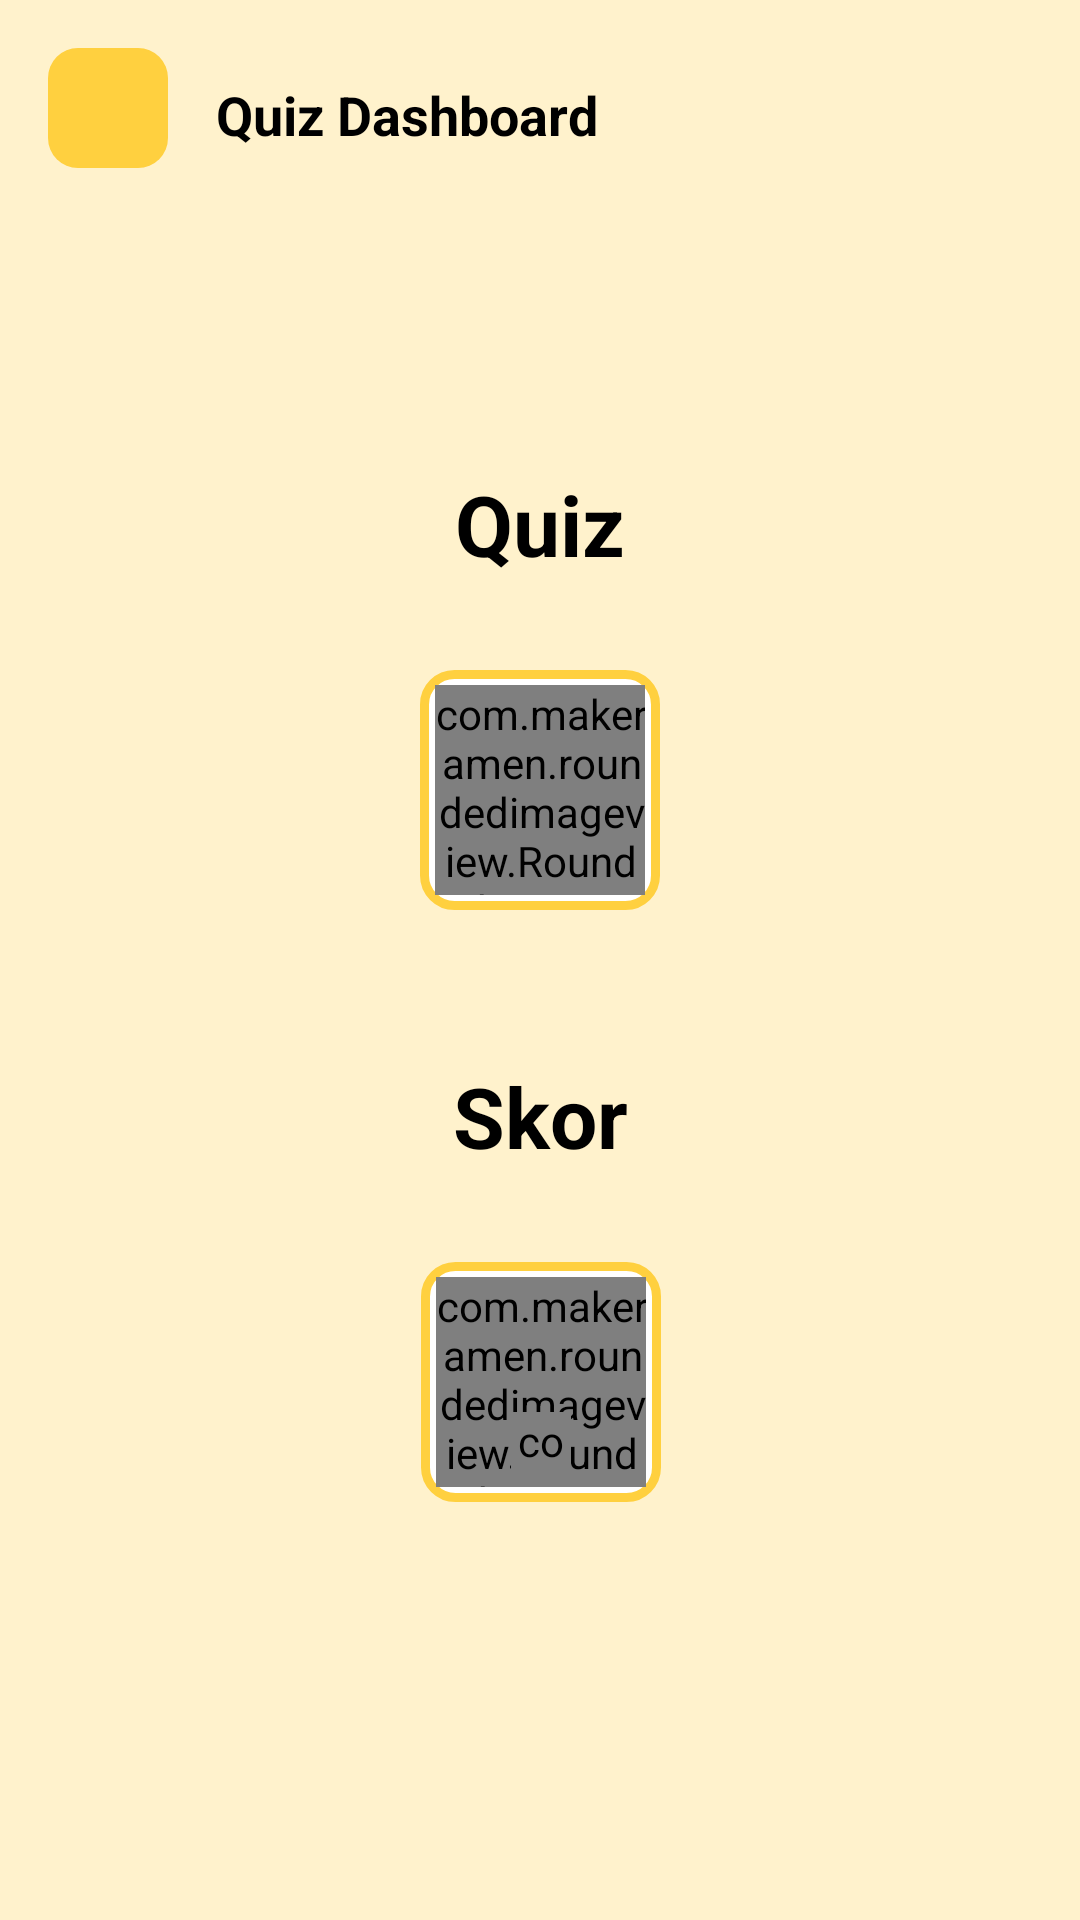

This screen was rendered from an Android layout file. Write that file and the resources it references.
<!-- AndroidManifest.xml: application theme Theme.Koloid -->
<!-- res/layout/activity_quiz_dashboard.xml -->
<?xml version="1.0" encoding="utf-8"?>
<androidx.constraintlayout.widget.ConstraintLayout xmlns:android="http://schemas.android.com/apk/res/android"
    xmlns:app="http://schemas.android.com/apk/res-auto"
    xmlns:tools="http://schemas.android.com/tools"
    android:layout_width="match_parent"
    android:layout_height="match_parent"
    android:background="@color/bg"
    tools:context=".quiz.QuizDashboardActivity">

    <ImageButton
        android:id="@+id/imageButton"
        android:layout_width="40dp"
        android:layout_height="40dp"
        android:layout_marginStart="16dp"
        android:layout_marginTop="16dp"
        android:background="@drawable/bg_rounded"
        android:contentDescription="@string/button"
        android:src="@drawable/ic_baseline_arrow_back_24"
        app:layout_constraintStart_toStartOf="parent"
        app:layout_constraintTop_toTopOf="parent" />

    <TextView
        android:id="@+id/textView8"
        android:layout_width="wrap_content"
        android:layout_height="wrap_content"
        android:layout_marginStart="16dp"
        android:layout_marginTop="10dp"
        android:text="Quiz Dashboard"
        android:textColor="@color/black"
        android:textSize="18sp"
        android:textStyle="bold"
        app:layout_constraintStart_toEndOf="@+id/imageButton"
        app:layout_constraintTop_toTopOf="@+id/imageButton" />


    <TextView
        android:id="@+id/textView11"
        android:layout_width="wrap_content"
        android:layout_height="wrap_content"
        android:layout_marginTop="100dp"
        android:text="Quiz"
        android:textColor="@color/black"
        android:textSize="28sp"
        android:textStyle="bold"
        app:layout_constraintEnd_toEndOf="parent"
        app:layout_constraintStart_toStartOf="parent"
        app:layout_constraintTop_toBottomOf="@+id/imageButton" />

    <View
        android:id="@+id/quizA"
        android:layout_width="80dp"
        android:layout_height="80dp"
        android:layout_marginTop="30dp"
        android:background="@drawable/bg_border"
        app:layout_constraintEnd_toEndOf="@+id/textView11"
        app:layout_constraintStart_toStartOf="@+id/textView11"
        app:layout_constraintTop_toBottomOf="@+id/textView11" />

    <com.makeramen.roundedimageview.RoundedImageView
        android:id="@+id/roundedImageView5"
        android:layout_width="70dp"
        android:layout_height="70dp"
        app:layout_constraintBottom_toBottomOf="@+id/quizA"
        app:layout_constraintEnd_toEndOf="@+id/quizA"
        app:layout_constraintStart_toStartOf="@+id/quizA"
        app:layout_constraintTop_toTopOf="@+id/quizA" />



    <TextView
        android:id="@+id/textView12"
        android:layout_width="wrap_content"
        android:layout_height="wrap_content"
        android:text="Skor"
        android:layout_marginTop="50dp"
        android:textColor="@color/black"
        android:textSize="28sp"
        android:textStyle="bold"
        app:layout_constraintEnd_toEndOf="parent"
        app:layout_constraintStart_toStartOf="parent"
        app:layout_constraintTop_toBottomOf="@+id/quizA" />

    <View
        android:id="@+id/skorA"
        android:layout_width="80dp"
        android:layout_height="80dp"
        android:layout_marginTop="30dp"
        android:background="@drawable/bg_border"
        app:layout_constraintEnd_toEndOf="@+id/textView12"
        app:layout_constraintStart_toStartOf="@+id/textView12"
        app:layout_constraintTop_toBottomOf="@+id/textView12" />

    <com.makeramen.roundedimageview.RoundedImageView
        android:id="@+id/roundedImageView77"
        android:layout_width="70dp"
        android:layout_height="70dp"
        app:layout_constraintBottom_toBottomOf="@+id/skorA"
        app:layout_constraintEnd_toEndOf="@+id/skorA"
        app:layout_constraintStart_toStartOf="@+id/skorA"
        app:layout_constraintTop_toTopOf="@+id/skorA" />


    <com.makeramen.roundedimageview.RoundedImageView
        android:id="@+id/roundedImageView6"
        android:layout_width="20dp"
        android:layout_height="20dp"
        android:layout_marginTop="40dp"
        app:layout_constraintBottom_toBottomOf="@+id/roundedImageView77"
        app:layout_constraintEnd_toEndOf="@+id/roundedImageView77"
        app:layout_constraintStart_toStartOf="@+id/roundedImageView77"
        app:layout_constraintTop_toTopOf="@+id/roundedImageView77" />

</androidx.constraintlayout.widget.ConstraintLayout>
<!-- resources referenced by this layout -->
<resources>
  <color name="bg">#fff2cc</color>
  <color name="black">#FF000000</color>
  <!-- drawable bg_border (drawable) -->
  <?xml version="1.0" encoding="utf-8"?>
  <shape xmlns:android="http://schemas.android.com/apk/res/android"
      android:shape="rectangle">
      <corners android:radius="10dp"/>
      <solid android:color="@color/white" />
      <stroke android:width="3dp" android:color="@color/yellow" />
  </shape>
  <!-- drawable bg_rounded (drawable) -->
  <?xml version="1.0" encoding="utf-8"?>
  <shape xmlns:android="http://schemas.android.com/apk/res/android" android:shape="rectangle">
  
      <corners android:radius="10dp" />
      <solid android:color="@color/yellow" />
  
  </shape>
  <string name="button">button</string>
  <style name="Theme.Koloid" parent="Theme.MaterialComponents.Light.NoActionBar">
          
          <item name="colorPrimary">@color/yellow</item>
          <item name="colorPrimaryVariant">@color/yellow</item>
          <item name="colorOnPrimary">@color/white</item>
          
          <item name="colorSecondary">@color/teal_200</item>
          <item name="colorSecondaryVariant">@color/teal_700</item>
          <item name="colorOnSecondary">@color/black</item>
          
          <item name="android:statusBarColor" tools:targetApi="l">?attr/colorPrimaryVariant</item>
          
      </style>
  <color name="white">#FFFFFFFF</color>
  <color name="yellow">#ffd03f</color>
  <color name="teal_200">#FF03DAC5</color>
  <color name="teal_700">#FF018786</color>
</resources>
